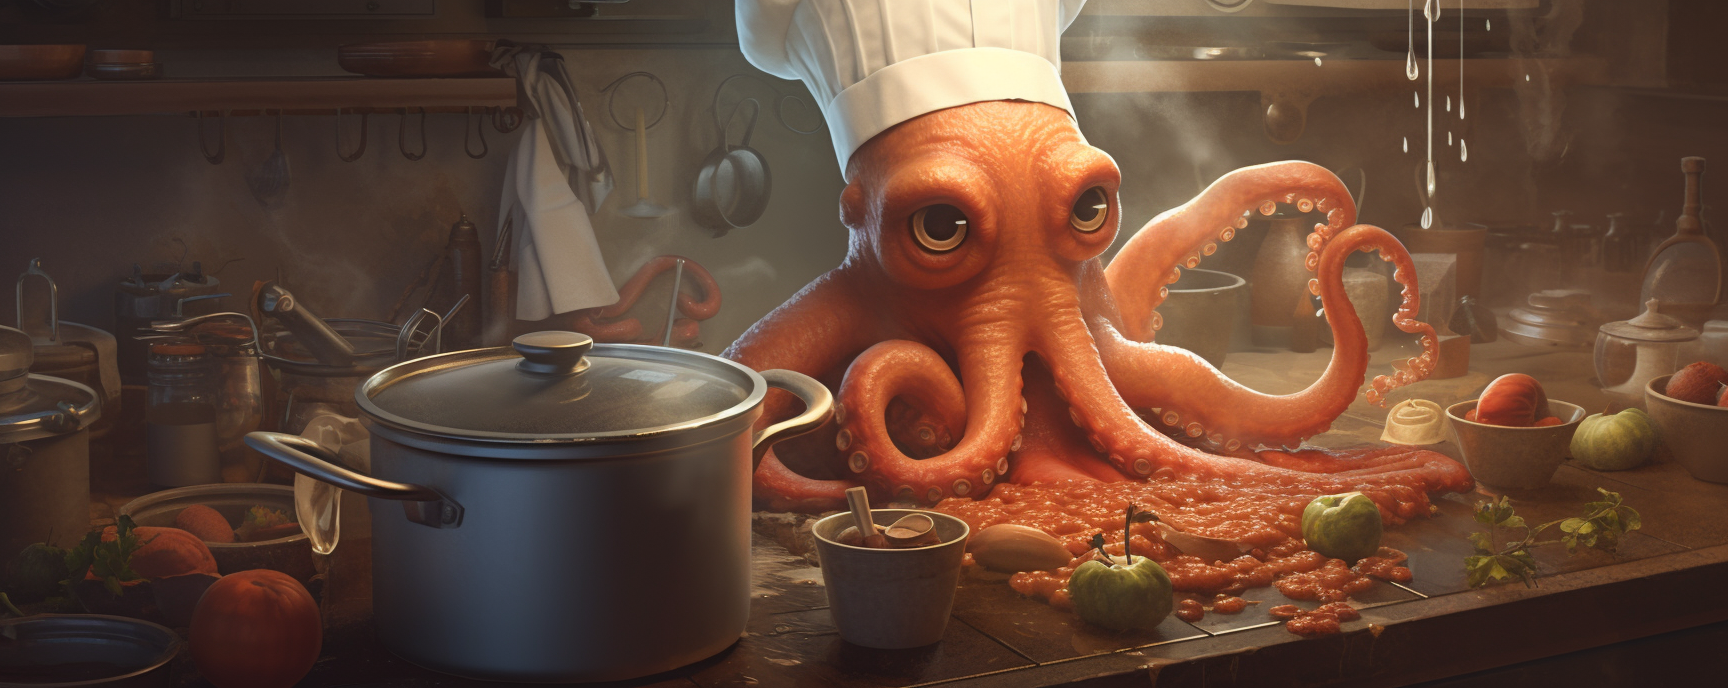
Generation parameters embedded in this image by Midjourney (PNG 'Description' text chunk):
an octopus in a chef's hat cooking soup, --chaos 15 --ar 5:2 Job ID: d6668162-3d99-4aa5-94a0-cd1b890edffa